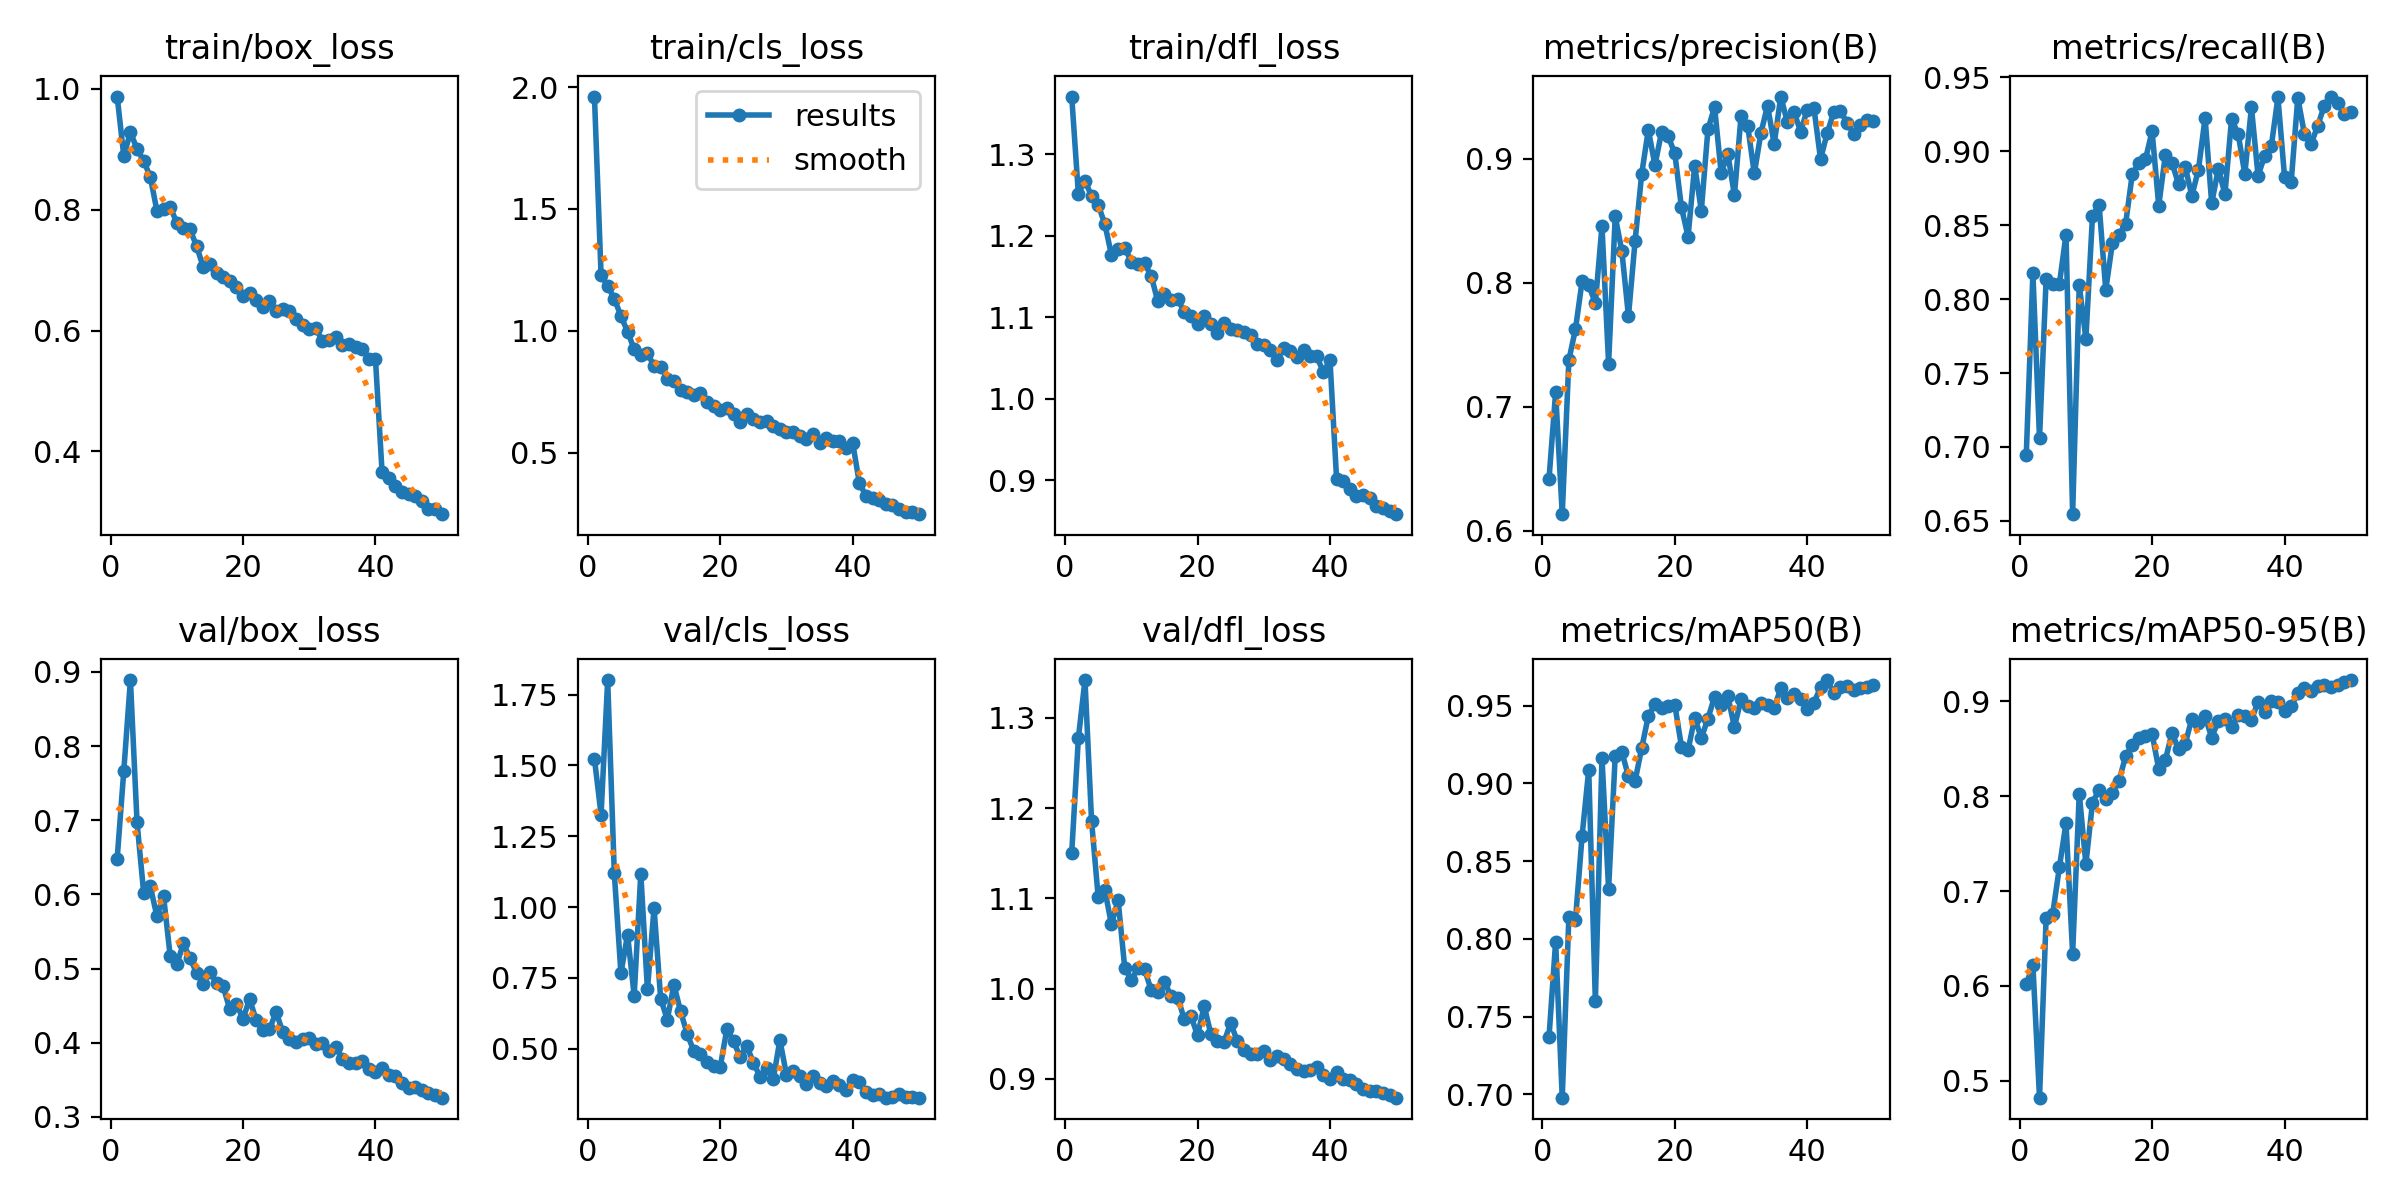

The table this chart was drawn from, first rows:
epoch, time, train/box_loss, train/cls_loss, train/dfl_loss, metrics/precision(B), metrics/recall(B), metrics/mAP50(B), metrics/mAP50-95(B), val/box_loss, val/cls_loss, val/dfl_loss, lr/pg0, lr/pg1, lr/pg2
1, 30.55, 0.9875, 1.961, 1.371, 0.6418, 0.6946, 0.7367, 0.6019, 0.6483, 1.524, 1.15, 0.000367, 0.000367, 0.000367
2, 59.04, 0.889, 1.229, 1.252, 0.7118, 0.8176, 0.7983, 0.6221, 0.7666, 1.327, 1.277, 0.0007227, 0.0007227, 0.0007227
3, 87.49, 0.9283, 1.183, 1.268, 0.6135, 0.7058, 0.6979, 0.4822, 0.889, 1.801, 1.342, 0.001064, 0.001064, 0.001064
4, 115.7, 0.9008, 1.131, 1.249, 0.7377, 0.8135, 0.8142, 0.672, 0.6971, 1.119, 1.185, 0.001045, 0.001045, 0.001045
5, 144.4, 0.8812, 1.06, 1.238, 0.7628, 0.8104, 0.8124, 0.6763, 0.6023, 0.7666, 1.101, 0.001023, 0.001023, 0.001023
6, 172.8, 0.8543, 0.9961, 1.214, 0.8015, 0.8102, 0.8663, 0.725, 0.611, 0.9033, 1.109, 0.001001, 0.001001, 0.001001
7, 202.2, 0.7987, 0.9242, 1.176, 0.7982, 0.8436, 0.9087, 0.7715, 0.5706, 0.6874, 1.071, 0.000979, 0.000979, 0.000979
8, 230.5, 0.8014, 0.9013, 1.184, 0.7836, 0.6545, 0.7599, 0.634, 0.5979, 1.118, 1.098, 0.000957, 0.000957, 0.000957
9, 258.9, 0.805, 0.9097, 1.185, 0.8459, 0.8094, 0.9164, 0.8027, 0.5174, 0.7095, 1.023, 0.000935, 0.000935, 0.000935
10, 287.3, 0.7785, 0.8536, 1.168, 0.735, 0.773, 0.8321, 0.7283, 0.5058, 0.997, 1.009, 0.000913, 0.000913, 0.000913
11, 315.6, 0.769, 0.8529, 1.166, 0.8536, 0.8563, 0.9176, 0.7932, 0.5339, 0.6773, 1.023, 0.000891, 0.000891, 0.000891
12, 346, 0.7673, 0.8026, 1.166, 0.8257, 0.8639, 0.9203, 0.8067, 0.5138, 0.6034, 1.022, 0.000869, 0.000869, 0.000869
13, 374.3, 0.7396, 0.7938, 1.151, 0.7732, 0.8062, 0.9045, 0.7972, 0.494, 0.7261, 0.9981, 0.000847, 0.000847, 0.000847
14, 402.6, 0.705, 0.7558, 1.119, 0.8338, 0.8377, 0.9017, 0.8036, 0.4795, 0.6327, 0.9964, 0.000825, 0.000825, 0.000825
15, 431.2, 0.7101, 0.7483, 1.128, 0.888, 0.8435, 0.9227, 0.8163, 0.4955, 0.553, 1.007, 0.000803, 0.000803, 0.000803
16, 461.2, 0.6947, 0.7372, 1.121, 0.9235, 0.8508, 0.9434, 0.8419, 0.4805, 0.4925, 0.9918, 0.000781, 0.000781, 0.000781
17, 489.5, 0.6887, 0.7427, 1.123, 0.8949, 0.8842, 0.9511, 0.8536, 0.4759, 0.4819, 0.99, 0.000759, 0.000759, 0.000759
18, 518.5, 0.6826, 0.7059, 1.106, 0.9218, 0.8923, 0.9487, 0.8609, 0.4451, 0.4517, 0.9661, 0.000737, 0.000737, 0.000737
19, 546.9, 0.6716, 0.6925, 1.102, 0.9182, 0.8945, 0.9501, 0.863, 0.4526, 0.44, 0.9696, 0.000715, 0.000715, 0.000715
20, 575.2, 0.6576, 0.6763, 1.092, 0.9043, 0.9135, 0.9505, 0.8655, 0.4323, 0.4375, 0.9481, 0.000693, 0.000693, 0.000693
21, 603.5, 0.6625, 0.6816, 1.101, 0.8609, 0.8631, 0.9237, 0.8287, 0.4586, 0.57, 0.9807, 0.000671, 0.000671, 0.000671
22, 631.8, 0.651, 0.6581, 1.091, 0.8373, 0.8973, 0.9213, 0.8379, 0.4303, 0.5268, 0.9499, 0.000649, 0.000649, 0.000649
23, 660, 0.6393, 0.6271, 1.081, 0.8945, 0.8922, 0.9423, 0.8667, 0.4169, 0.4712, 0.9423, 0.000627, 0.000627, 0.000627
24, 688.3, 0.6497, 0.6592, 1.092, 0.8583, 0.8777, 0.9291, 0.8494, 0.4179, 0.5101, 0.9407, 0.0006051, 0.0006051, 0.0006051
25, 716.5, 0.6326, 0.6376, 1.086, 0.9237, 0.8895, 0.9417, 0.8551, 0.4416, 0.4512, 0.962, 0.0005831, 0.0005831, 0.0005831
26, 744.8, 0.6351, 0.6271, 1.085, 0.9419, 0.8698, 0.9558, 0.8816, 0.4143, 0.4017, 0.9415, 0.0005611, 0.0005611, 0.0005611
27, 773.3, 0.6328, 0.6292, 1.082, 0.8885, 0.8876, 0.9505, 0.877, 0.4053, 0.4334, 0.9319, 0.0005391, 0.0005391, 0.0005391
28, 801.6, 0.6189, 0.6106, 1.078, 0.9043, 0.9225, 0.9562, 0.884, 0.401, 0.3918, 0.9278, 0.0005171, 0.0005171, 0.0005171
29, 829.9, 0.6093, 0.5962, 1.067, 0.8706, 0.8648, 0.9363, 0.8617, 0.4054, 0.531, 0.9276, 0.0004951, 0.0004951, 0.0004951
30, 858.3, 0.6029, 0.5848, 1.066, 0.9346, 0.8881, 0.9541, 0.8794, 0.4068, 0.4078, 0.9312, 0.0004731, 0.0004731, 0.0004731
31, 886.5, 0.604, 0.5844, 1.06, 0.9268, 0.871, 0.9498, 0.8818, 0.398, 0.4222, 0.9205, 0.0004511, 0.0004511, 0.0004511
32, 914.8, 0.5827, 0.5679, 1.047, 0.8882, 0.9217, 0.9483, 0.873, 0.3999, 0.4039, 0.9254, 0.0004291, 0.0004291, 0.0004291
33, 943.1, 0.5851, 0.5554, 1.062, 0.9208, 0.9116, 0.9519, 0.8851, 0.3891, 0.3759, 0.9219, 0.0004071, 0.0004071, 0.0004071
34, 971.5, 0.5889, 0.5773, 1.059, 0.943, 0.8845, 0.9507, 0.8843, 0.3943, 0.404, 0.9164, 0.0003851, 0.0003851, 0.0003851
35, 999.7, 0.5754, 0.5372, 1.051, 0.9119, 0.9296, 0.9487, 0.8804, 0.3779, 0.3785, 0.9107, 0.0003631, 0.0003631, 0.0003631
36, 1028, 0.5775, 0.5591, 1.06, 0.9503, 0.8835, 0.9611, 0.8992, 0.3731, 0.3686, 0.9087, 0.0003411, 0.0003411, 0.0003411
37, 1057, 0.5721, 0.5467, 1.052, 0.9294, 0.8968, 0.9549, 0.8881, 0.3722, 0.3866, 0.9095, 0.0003191, 0.0003191, 0.0003191
38, 1085, 0.5699, 0.5469, 1.052, 0.9378, 0.9034, 0.9573, 0.9004, 0.3751, 0.3721, 0.9129, 0.0002971, 0.0002971, 0.0002971
39, 1114, 0.5536, 0.5193, 1.033, 0.922, 0.9364, 0.9545, 0.8995, 0.3639, 0.3554, 0.904, 0.0002751, 0.0002751, 0.0002751
40, 1142, 0.5529, 0.5389, 1.047, 0.9397, 0.8826, 0.9479, 0.8901, 0.3609, 0.3888, 0.9, 0.0002531, 0.0002531, 0.0002531
41, 1189, 0.3654, 0.3743, 0.9008, 0.9413, 0.879, 0.9518, 0.8946, 0.366, 0.3832, 0.9074, 0.0002311, 0.0002311, 0.0002311
42, 1217, 0.3562, 0.3224, 0.8992, 0.8999, 0.9362, 0.9617, 0.9085, 0.3559, 0.3474, 0.8999, 0.0002091, 0.0002091, 0.0002091
43, 1249, 0.3423, 0.3139, 0.8886, 0.9205, 0.9116, 0.9665, 0.9134, 0.3546, 0.3362, 0.8982, 0.0001871, 0.0001871, 0.0001871
44, 1277, 0.333, 0.304, 0.8801, 0.938, 0.9048, 0.9582, 0.9107, 0.3451, 0.3398, 0.8937, 0.0001651, 0.0001651, 0.0001651
45, 1305, 0.3292, 0.2877, 0.8823, 0.9387, 0.9171, 0.962, 0.9164, 0.3395, 0.3277, 0.8888, 0.0001431, 0.0001431, 0.0001431
46, 1335, 0.3255, 0.2847, 0.8783, 0.9292, 0.9307, 0.9623, 0.9173, 0.3402, 0.3304, 0.887, 0.0001211, 0.0001211, 0.0001211
47, 1363, 0.3185, 0.2694, 0.8683, 0.9203, 0.937, 0.9599, 0.915, 0.3368, 0.3404, 0.8868, 9.91012e-05, 9.91012e-05, 9.91012e-05
48, 1391, 0.3052, 0.2553, 0.8651, 0.9272, 0.9324, 0.9616, 0.9176, 0.3321, 0.3306, 0.8838, 7.71034e-05, 7.71034e-05, 7.71034e-05
49, 1418, 0.3038, 0.256, 0.8627, 0.9313, 0.9253, 0.962, 0.9198, 0.3296, 0.3282, 0.8818, 5.51056e-05, 5.51056e-05, 5.51056e-05
50, 1446, 0.2959, 0.2468, 0.8582, 0.9302, 0.9264, 0.9635, 0.9223, 0.3259, 0.3276, 0.8791, 3.31078e-05, 3.31078e-05, 3.31078e-05
